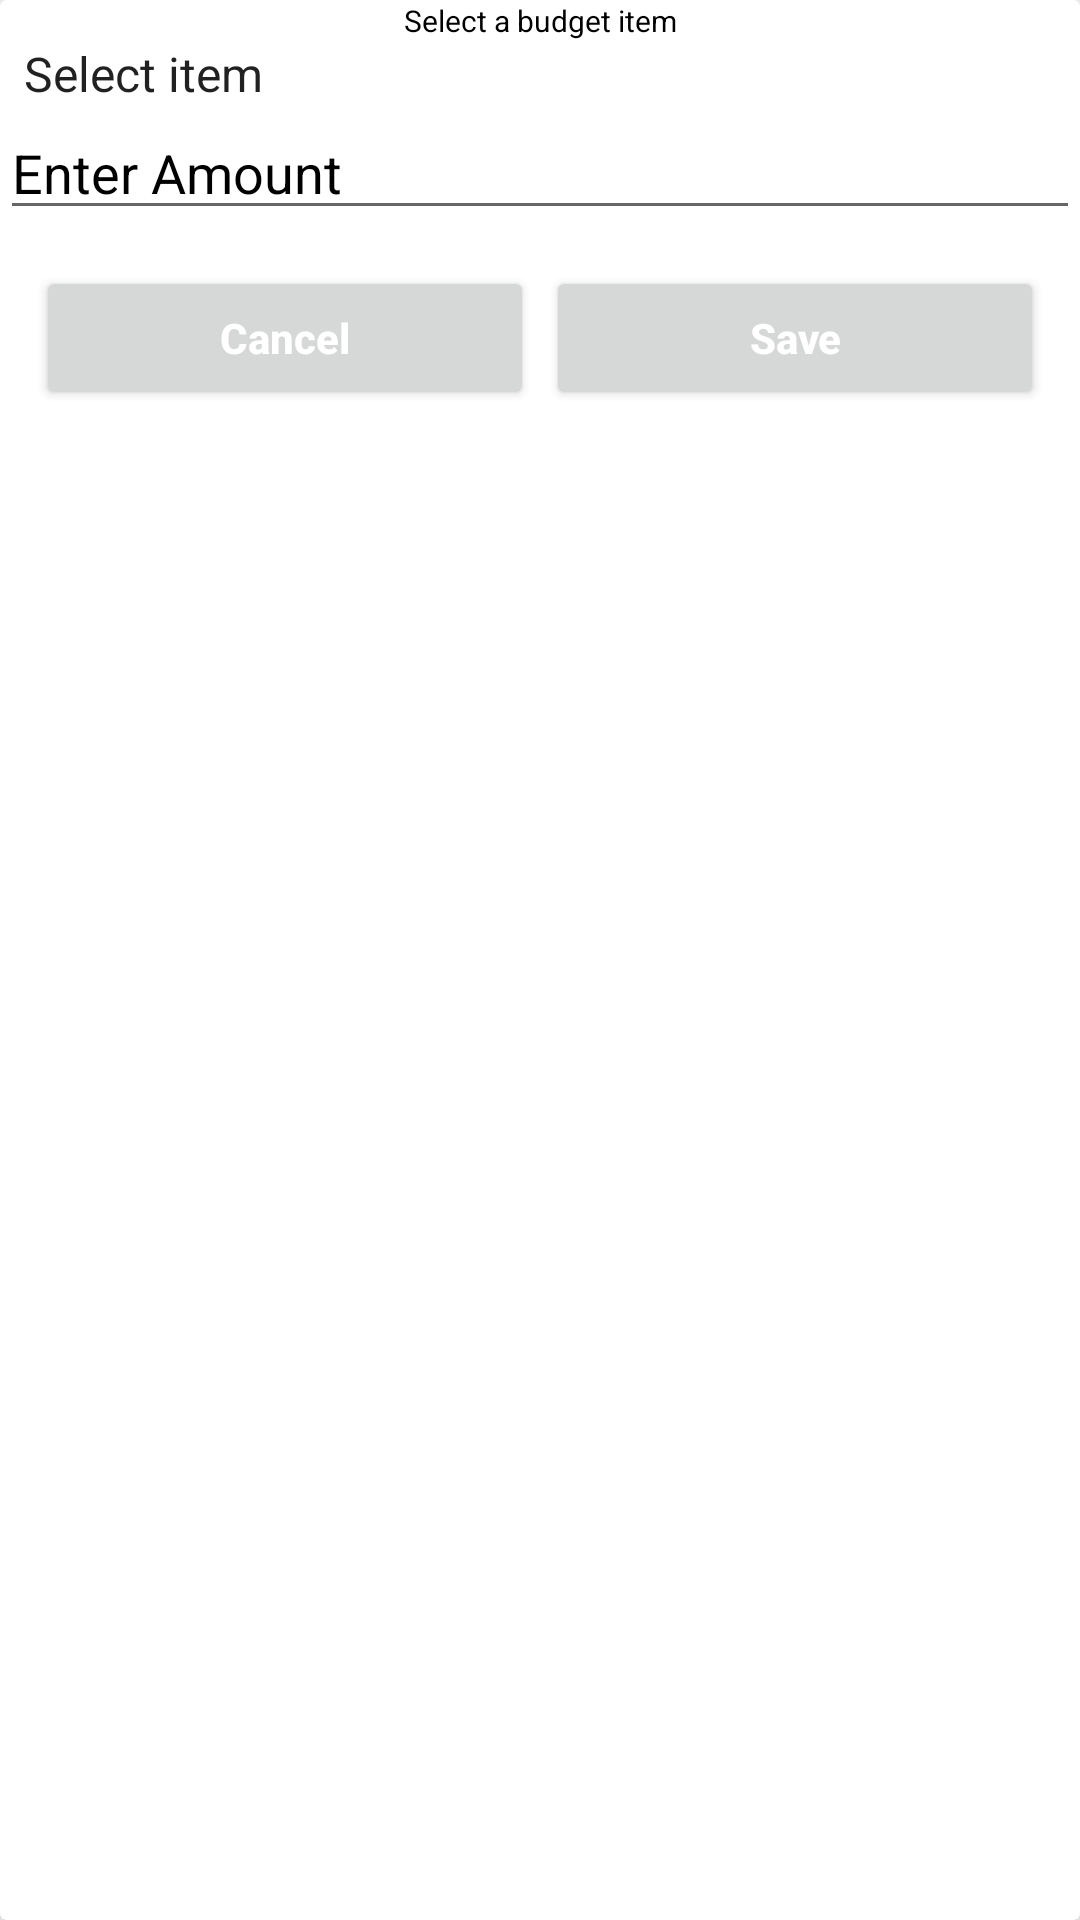

The Android layout XML behind this screen, and the referenced resources:
<!-- AndroidManifest.xml: application theme Theme.Mauang -->
<!-- res/layout/input_layout.xml -->
<?xml version="1.0" encoding="utf-8"?>
<androidx.cardview.widget.CardView xmlns:android="http://schemas.android.com/apk/res/android"
    android:layout_width="match_parent"
    xmlns:app="http://schemas.android.com/apk/res-auto"
    android:orientation="vertical"
    android:elevation="10dp"
    app:cardElevation="10dp"
    android:layout_marginTop="10dp"
    android:layout_height="match_parent">

    <LinearLayout
        android:layout_width="match_parent"
        android:layout_height="match_parent"
        android:orientation="vertical">

        <TextView
            android:layout_width="match_parent"
            android:layout_height="wrap_content"
            android:text="Select a budget item"
            android:gravity="center"
            android:textColor="#000"
            android:id="@+id/item"
            android:textSize="10sp"/>
        <LinearLayout
            android:layout_width="match_parent"
            android:layout_height="wrap_content"
            android:orientation="vertical">
            <Spinner
                android:id="@+id/itemsspinner"
                android:layout_width="match_parent"
                android:layout_height="match_parent"
                android:gravity="center"
                android:entries="@array/items"
                android:layout_gravity="center"
                android:background="#FFF">
            </Spinner>
            <EditText
                android:layout_width="match_parent"
                android:layout_height="wrap_content"
                android:hint="Enter Amount"
                android:inputType="number"
                android:id="@+id/amount"
                android:textColor="#000"
                android:textColorHint="#000"/>
            <EditText
                android:visibility="gone"
                android:layout_width="match_parent"
                android:layout_height="wrap_content"
                android:hint="Enter Note"
                android:id="@+id/note"
                android:textColor="#000"
                android:textColorHint="#000"/>

        </LinearLayout>

        <LinearLayout
            android:layout_width="match_parent"
            android:layout_height="wrap_content"
            android:layout_margin="10dp"
            android:orientation="horizontal">

            <RelativeLayout
                android:layout_width="0dp"
                android:layout_height="wrap_content"
                android:layout_weight="1">

                <Button
                    android:id="@+id/cancel"
                    android:layout_width="match_parent"
                    android:layout_height="wrap_content"
                    android:layout_margin="2dp"
                    android:text="Cancel"
                    android:textAllCaps="false"
                    android:textColor="@color/white"
                    android:textStyle="bold" />
            </RelativeLayout>

            <RelativeLayout
                android:layout_width="0dp"
                android:layout_height="wrap_content"
                android:layout_weight="1">
                <Button
                    android:layout_width="match_parent"
                    android:layout_height="wrap_content"
                    android:id="@+id/save"
                    android:text="Save"
                    android:textAllCaps="false"
                    android:textColor="@color/white"
                    android:textStyle="bold"
                    android:layout_margin="2dp"/>
            </RelativeLayout>

        </LinearLayout>
    </LinearLayout>




</androidx.cardview.widget.CardView>
<!-- resources referenced by this layout -->
<resources>
  <string-array name="items">
          <item>Select item</item>
          <item>Transport</item>
          <item>Food</item>
          <item>House</item>
          <item>Entertainment</item>
          <item>Education</item>
          <item>Charity</item>
          <item>Apparel</item>
          <item>Health</item>
          <item>Personal</item>
          <item>Other</item>
      </string-array>
  <color name="white">#FFFFFFFF</color>
  <style name="Theme.Mauang" parent="Theme.MaterialComponents.Light.NoActionBar">
          
          <item name="colorPrimary">@color/green</item>
          <item name="colorPrimaryVariant">@color/black</item>
          <item name="colorOnPrimary">@color/white</item>
          
          <item name="colorSecondary">@color/teal_200</item>
          <item name="colorSecondaryVariant">@color/teal_700</item>
          <item name="colorOnSecondary">@color/white</item>
          
          <item name="android:statusBarColor" tools:targetApi="l">?attr/colorPrimaryVariant</item>
          
      </style>
  <color name="green">#1B9617</color>
  <color name="black">#FF000000</color>
  <color name="teal_200">#FF03DAC5</color>
  <color name="teal_700">#FF018786</color>
</resources>
